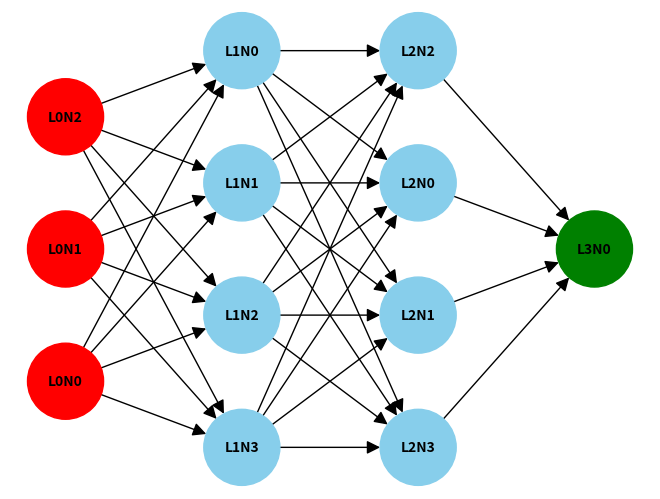

Reproduce this figure in Python.
import numpy as np
import matplotlib.pyplot as plt
import networkx as nx

class Neuron:  
    def __init__(self, n_inputs, bias=0., weights=None):  
        self.b = bias
        if weights: 
            self.ws = np.array(weights)
        else: 
            self.ws = np.random.rand(n_inputs)

    def _f(self, x):  # activation function (here: leaky_relu)
        return max(x * 0.1, x)   

    def __call__(self, xs):  # calculate the neuron's output
             return self._f(xs @ self.ws + self.b) 

class NeuralNetwork:
    def __init__(self, input_size, hidden_layers, output_size):
        self.input_size = input_size
        self.hidden_layers = hidden_layers
        self.output_size = output_size
        self.layers = self.build_network()

    def build_network(self):
        layers = []
        # Input layer
        layers.append([Neuron(n_inputs=1) for _ in range(self.input_size)])
        # Hidden layers
        prev_layer_size = self.input_size
        for layer_size in self.hidden_layers:
            layers.append([Neuron(n_inputs=prev_layer_size) for _ in range(layer_size)])
            prev_layer_size = layer_size
        # Output layer
        layers.append([Neuron(n_inputs=prev_layer_size) for _ in range(self.output_size)])
        return layers

    def visualize(self):
        G = nx.DiGraph()

    
        layer_idx = 0
        for layer in self.layers:
            for neuron_idx in range(len(layer)):
                node_color = "red" if layer_idx == 0 else ("skyblue" if layer_idx < len(self.layers) - 1 else "green")
                G.add_node(f"L{layer_idx}N{neuron_idx}", layer=layer_idx, color=node_color)
            layer_idx += 1

       
        for layer_idx in range(len(self.layers) - 1):
            for src_idx in range(len(self.layers[layer_idx])):
                for dst_idx in range(len(self.layers[layer_idx + 1])):
                    G.add_edge(f"L{layer_idx}N{src_idx}", f"L{layer_idx + 1}N{dst_idx}")

        pos = nx.multipartite_layout(G, subset_key="layer")
        nx.draw(G, pos, with_labels=True, node_size=3000, font_size=10, font_weight="bold", arrowsize=20,
                node_color=[node[1]["color"] for node in G.nodes(data=True)])
        plt.show()


nn = NeuralNetwork(input_size=3, hidden_layers=[4, 4], output_size=1)
nn.visualize()
